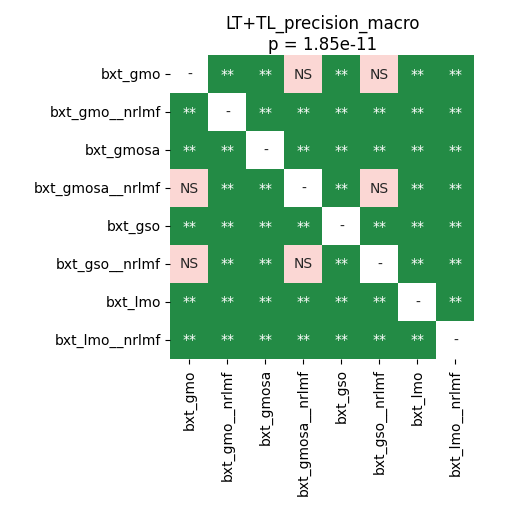

Values plotted in this chart, from the file beside it:
	bxt_gmo	bxt_gmo__nrlmf	bxt_gmosa	bxt_gmosa__nrlmf	bxt_gso	bxt_gso__nrlmf	bxt_lmo	bxt_lmo__nrlmf
bxt_gmo	1.0	0.002378	0.002378	0.7206	0.002378	0.1661	0.002378	0.00774
bxt_gmo__nrlmf	0.002378	1.0	0.002378	0.002378	0.002378	0.002378	0.002378	0.002378
bxt_gmosa	0.002378	0.002378	1.0	0.002378	0.002378	0.002378	0.002378	0.002378
bxt_gmosa__nrlmf	0.7206	0.002378	0.002378	1.0	0.002378	0.1216	0.002378	0.004557
bxt_gso	0.002378	0.002378	0.002378	0.002378	1.0	0.002378	0.002378	0.002378
bxt_gso__nrlmf	0.1661	0.002378	0.002378	0.1216	0.002378	1.0	0.002378	0.002378
bxt_lmo	0.002378	0.002378	0.002378	0.002378	0.002378	0.002378	1.0	0.002378
bxt_lmo__nrlmf	0.00774	0.002378	0.002378	0.004557	0.002378	0.002378	0.002378	1.0
